Run: headless pygame with SDL's dummy video driver; simulated clock (each Clock.tick advances the game by its frame time, no real sleeping); random seed 0; keys injected as events and as key.get_pressed() state; no mouse input.
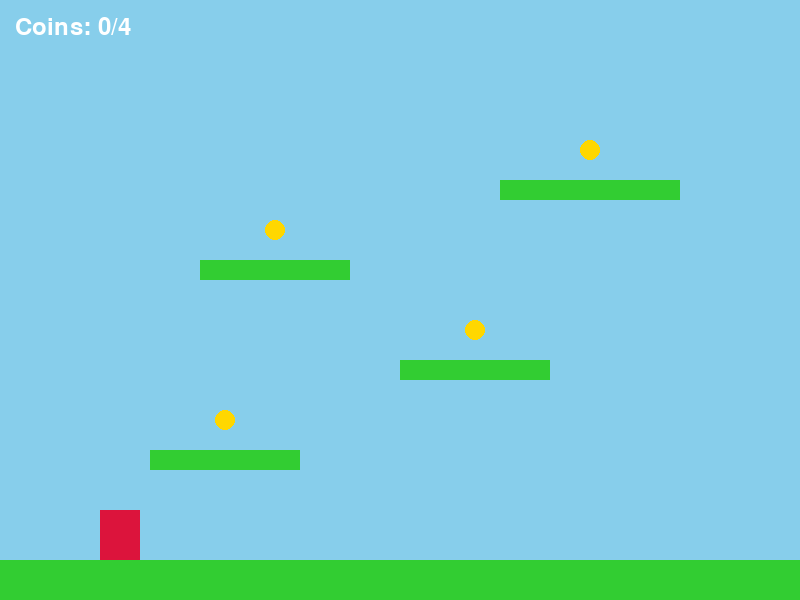
Frame 1 of 4 · flips 1–60 · no input
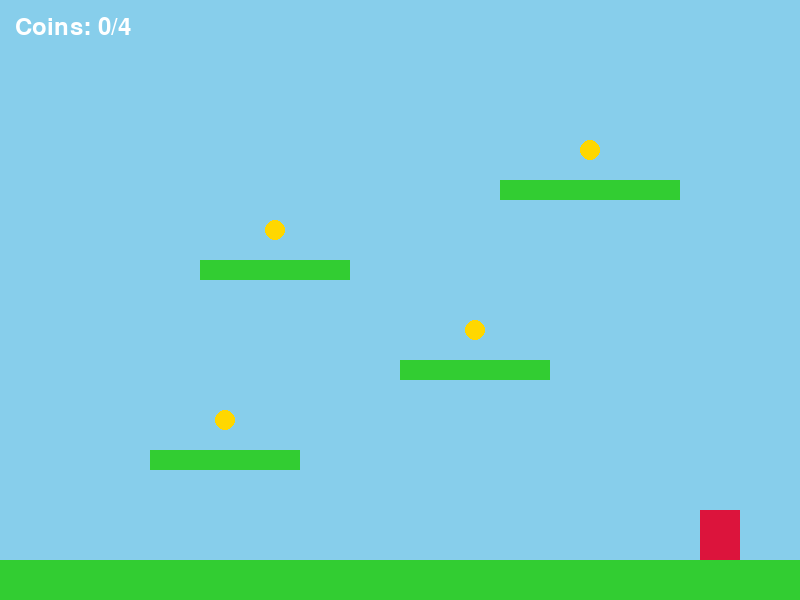
Frame 2 of 4 · flips 61–180 · tapped SPACE, RETURN · held RIGHT (→), D
Frame 3 of 4 · flips 181–300 · held DOWN (↓), S · screen unchanged from frame 2, image omitted
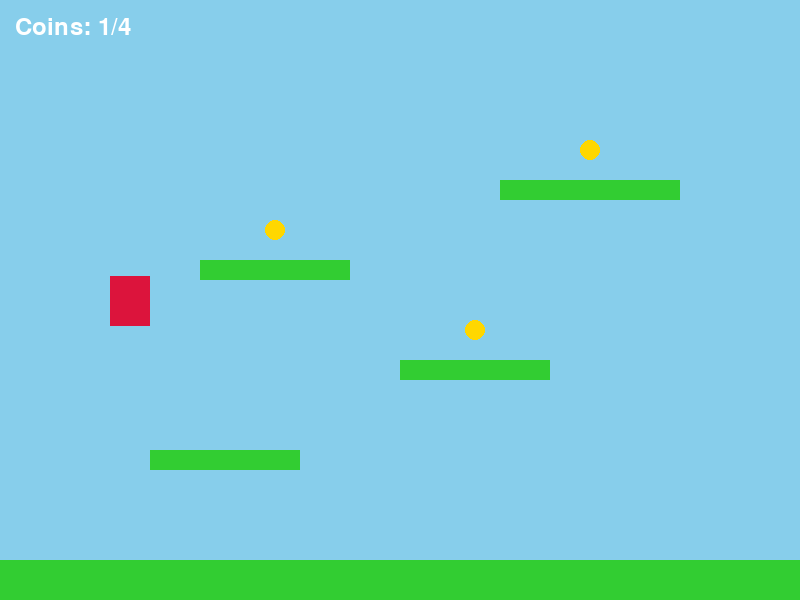
Frame 4 of 4 · flips 301–420 · held LEFT (←), A, UP (↑), W

The pygame program that drew these frames:

import pygame
import sys

# Initialize Pygame
pygame.init()

# Screen settings
WIDTH, HEIGHT = 800, 600
FPS = 60
screen = pygame.display.set_mode((WIDTH, HEIGHT))
pygame.display.set_caption("rishi likes men")
clock = pygame.time.Clock()

# Colors
SKY_BLUE = (135, 206, 235)
GREEN = (50, 205, 50)
RED = (220, 20, 60)
GOLD = (255, 215, 0)
WHITE = (255, 255, 255)

# Physics constants
GRAVITY = 0.8
JUMP_STRENGTH = -15
PLAYER_SPEED = 5


class Player:
    def __init__(self, x, y):
        self.rect = pygame.Rect(x, y, 40, 50)
        self.vel_y = 0
        self.on_ground = False

    def move(self, platforms):
        keys = pygame.key.get_pressed()
        dx = 0

        # Horizontal input
        if keys[pygame.K_LEFT] or keys[pygame.K_a]:
            dx = -PLAYER_SPEED
        if keys[pygame.K_RIGHT] or keys[pygame.K_d]:
            dx = PLAYER_SPEED

        # Jump input
        if (keys[pygame.K_SPACE] or keys[pygame.K_UP] or keys[pygame.K_w]) and self.on_ground:
            self.vel_y = JUMP_STRENGTH
            self.on_ground = False

        # Apply horizontal movement & check horizontal collisions
        self.rect.x += dx
        self.rect.x = max(0, min(WIDTH - self.rect.width, self.rect.x))  # Keep on screen
        for platform in platforms:
            if self.rect.colliderect(platform):
                if dx > 0:
                    self.rect.right = platform.left
                elif dx < 0:
                    self.rect.left = platform.right

        # Apply gravity & vertical movement
        self.vel_y += GRAVITY
        self.rect.y += self.vel_y
        self.on_ground = False

        # Check vertical collisions
        for platform in platforms:
            if self.rect.colliderect(platform):
                if self.vel_y > 0:  # Falling down
                    self.rect.bottom = platform.top
                    self.vel_y = 0
                    self.on_ground = True
                elif self.vel_y < 0:  # Jumping into bottom of platform
                    self.rect.top = platform.bottom
                    self.vel_y = 0

    def draw(self, surface):
        pygame.draw.rect(surface, RED, self.rect)


def main():
    player = Player(100, 450)

    # Define platforms (x, y, width, height)
    platforms = [
        pygame.Rect(0, HEIGHT - 40, WIDTH, 40),   # Ground
        pygame.Rect(150, 450, 150, 20),
        pygame.Rect(400, 360, 150, 20),
        pygame.Rect(200, 260, 150, 20),
        pygame.Rect(500, 180, 180, 20),
    ]

    # Define collectible coins
    coins = [
        pygame.Rect(215, 410, 20, 20),
        pygame.Rect(465, 320, 20, 20),
        pygame.Rect(265, 220, 20, 20),
        pygame.Rect(580, 140, 20, 20),
    ]

    score = 0
    font = pygame.font.SysFont(None, 36)

    # Main game loop
    while True:
        clock.tick(FPS)

        # Event handling
        for event in pygame.event.get():
            if event.type == pygame.QUIT:
                pygame.quit()
                sys.exit()

        # Update player
        player.move(platforms)

        # Check coin collection
        for coin in coins[:]:
            if player.rect.colliderect(coin):
                coins.remove(coin)
                score += 1

        # Draw everything
        screen.fill(SKY_BLUE)

        for platform in platforms:
            pygame.draw.rect(screen, GREEN, platform)

        for coin in coins:
            pygame.draw.ellipse(screen, GOLD, coin)

        player.draw(screen)

        # Draw UI
        score_text = font.render(f"Coins: {score}/4", True, WHITE)
        screen.blit(score_text, (15, 15))

        if len(coins) == 0:
            win_text = font.render("You collected all coins!", True, WHITE)
            screen.blit(win_text, (WIDTH // 2 - win_text.get_width() // 2, 60))

        pygame.display.flip()


if __name__ == "__main__":
    main()
